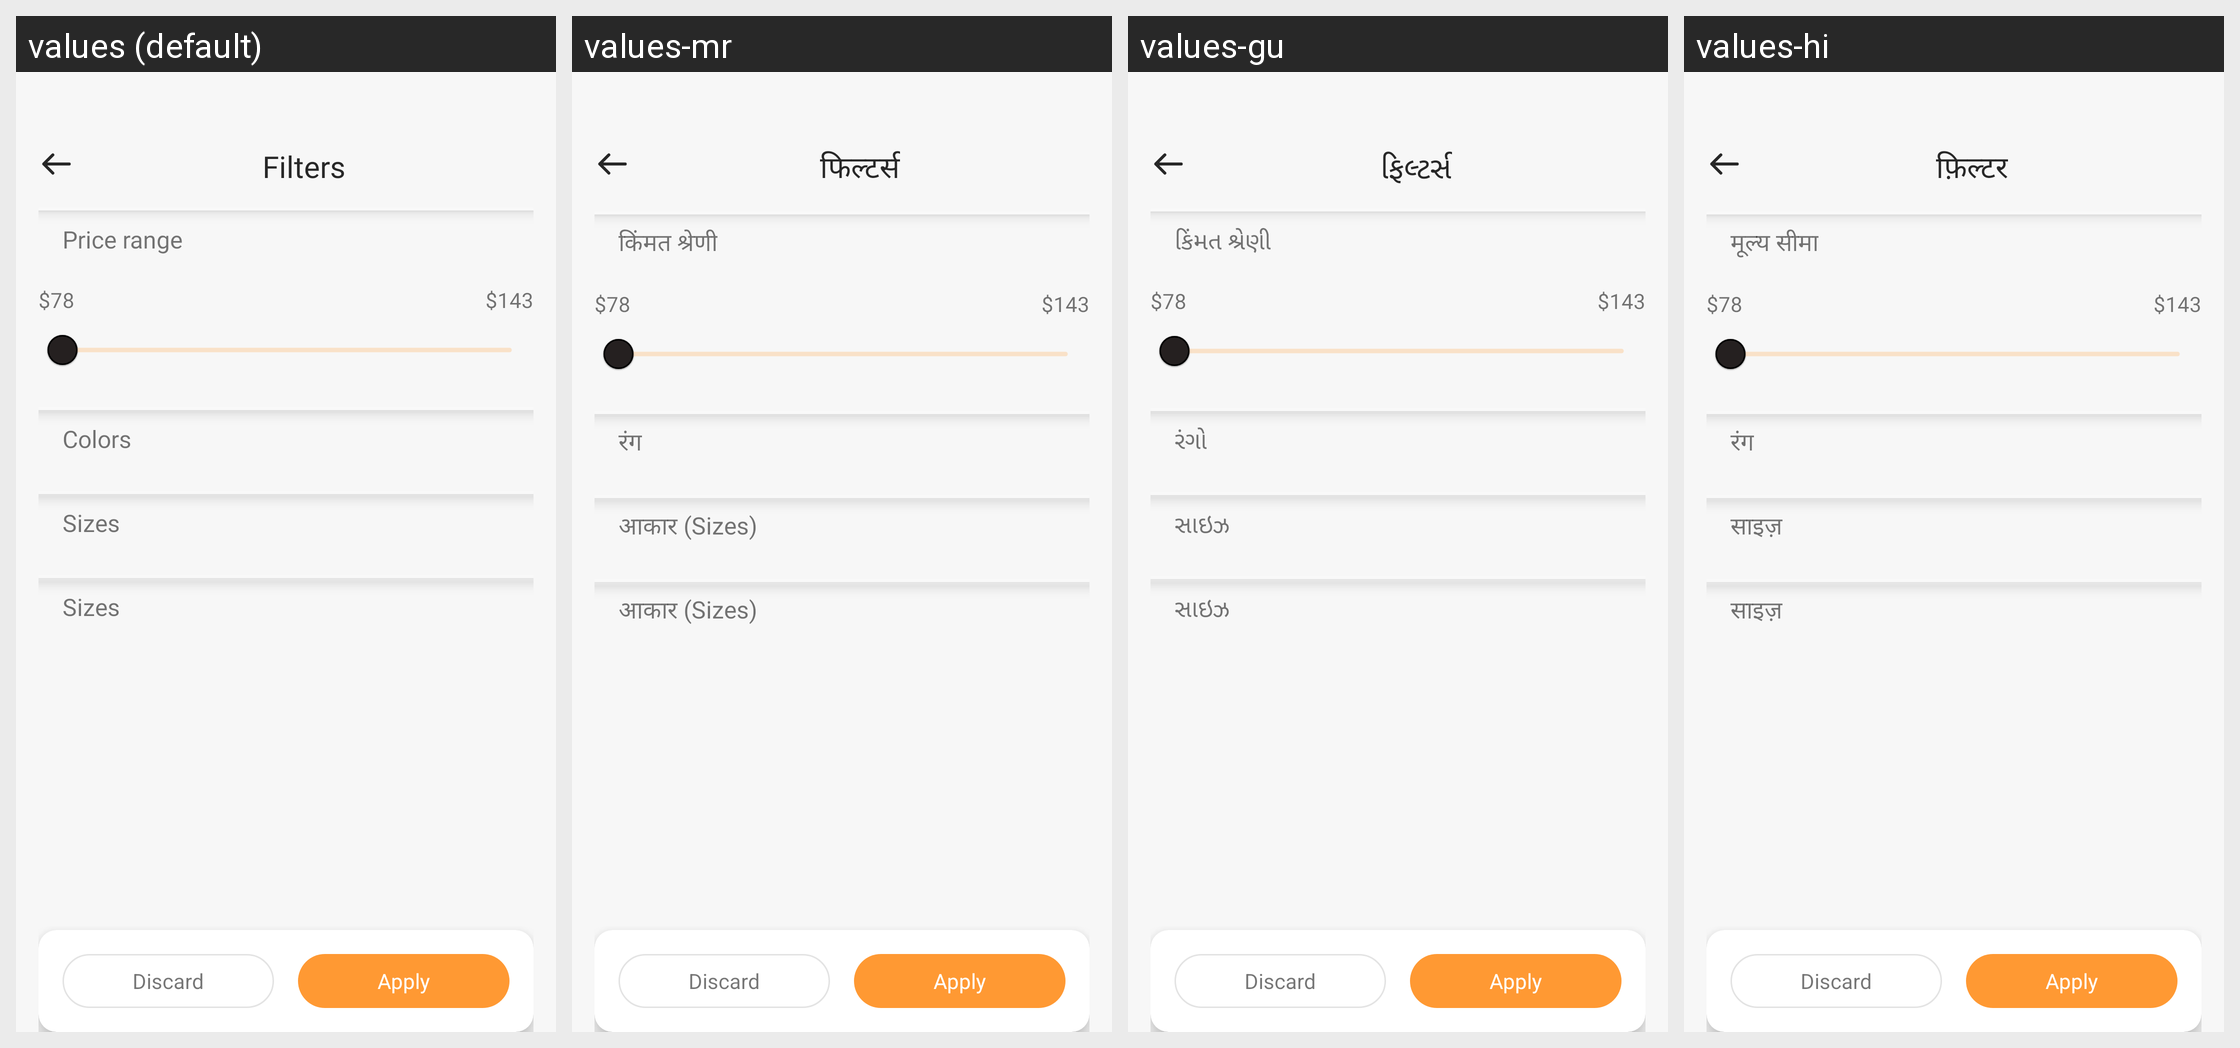

The same Android screen rendered under several of its app's locales, left to right. List the strings drawn on it with the default value and each locale's translation.
Android screen res/layout/fragment_filter.xml rendered under 4 locales, left to right: values (default), values-mr, values-gu, values-hi. Device: Nexus 5 (rendered at 1080×1920; each locale shown at half size, 540×960, under a caption strip naming it); theme Theme.ADHYATMAH.
Other locales in the repository, not shown: values-bn, values-kn, values-ml, values-or, values-ta, values-te.
Strings drawn on this screen, with the default value and each locale's value (text and hints the layout hard-codes, and strings that could not be matched under every locale, appear in the picture but are not listed):

filters
  values: Filters
  values-mr: फिल्टर्स
  values-gu: ફિલ્ટર્સ
  values-hi: फ़िल्टर

price_range
  values: Price range
  values-mr: किंमत श्रेणी
  values-gu: કિંમત શ્રેણી
  values-hi: मूल्य सीमा

colors
  values: Colors
  values-mr: रंग
  values-gu: રંગો
  values-hi: रंग

sizes
  values: Sizes
  values-mr: आकार (Sizes)
  values-gu: સાઇઝ
  values-hi: साइज़
